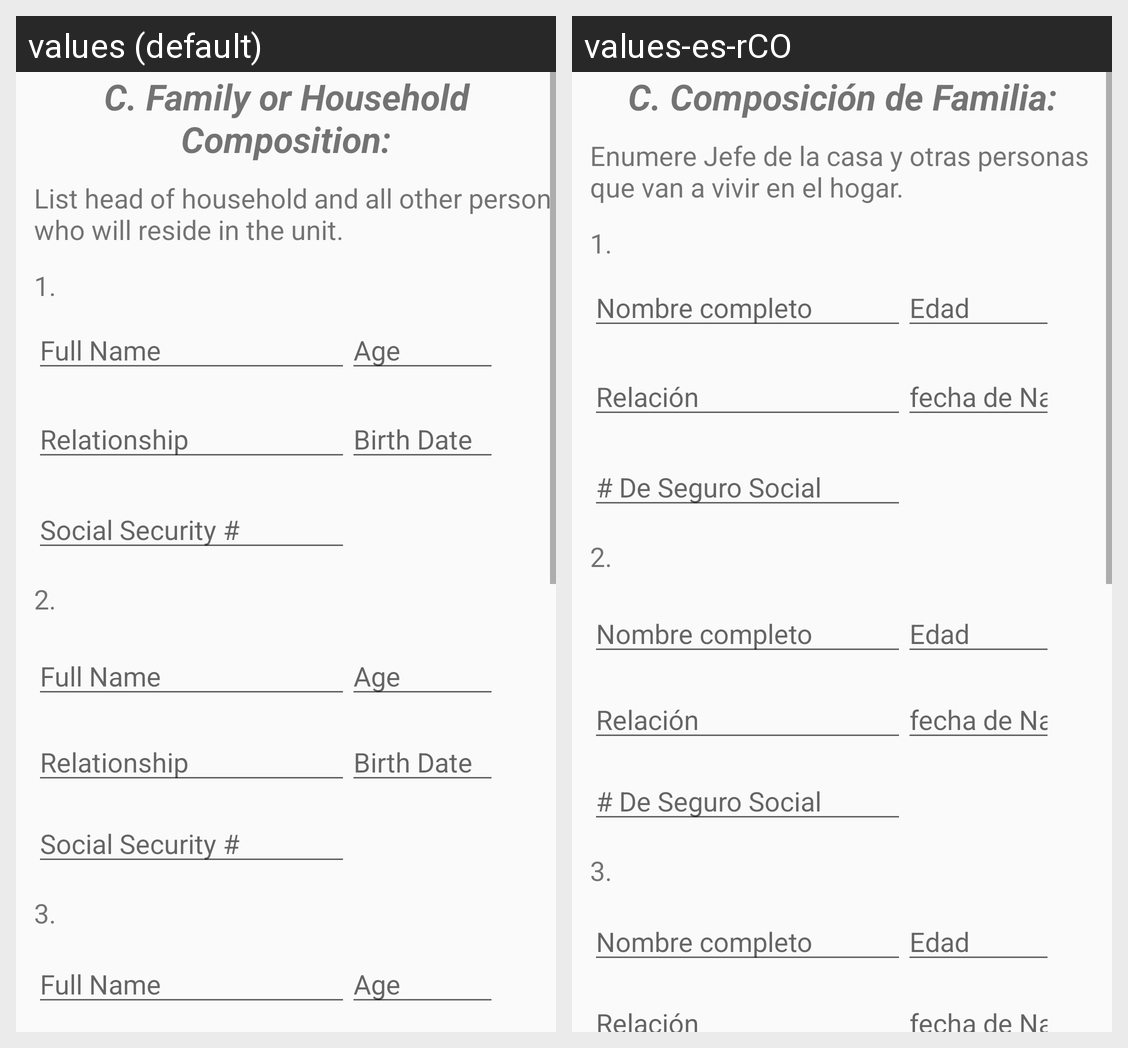

Strings drawn on this Android screen and how each of the app's shown locales translates them:
Android screen res/layout/activity_continue__c.xml rendered under 2 locales, left to right: values (default), values-es-rCO. Device: Nexus 5 (rendered at 1080×1920; each locale shown at half size, 540×960, under a caption strip naming it); theme Theme.AppCompat.Light.NoActionBar.
Strings drawn on this screen, with the default value and each locale's value (text and hints the layout hard-codes, and strings that could not be matched under every locale, appear in the picture but are not listed):

c_title_strt
  values: C. Family or Household Composition:
  values-es-rCO: C. Composición de Familia:

full_name
  values: Full Name
  values-es-rCO: Nombre completo

c_list
  values: List head of household and all other person who will reside in the unit.
  values-es-rCO: Enumere Jefe de la casa y otras personas que van a vivir en el hogar.

Uno
  values: 1.
  values-es-rCO: 1.

age
  values: Age
  values-es-rCO: Edad

rel_relation_str
  values: Relationship
  values-es-rCO: Relación

brth_str
  values: Birth Date
  values-es-rCO: fecha de Naciento

social_number
  values: Social Security #
  values-es-rCO: # De Seguro Social
